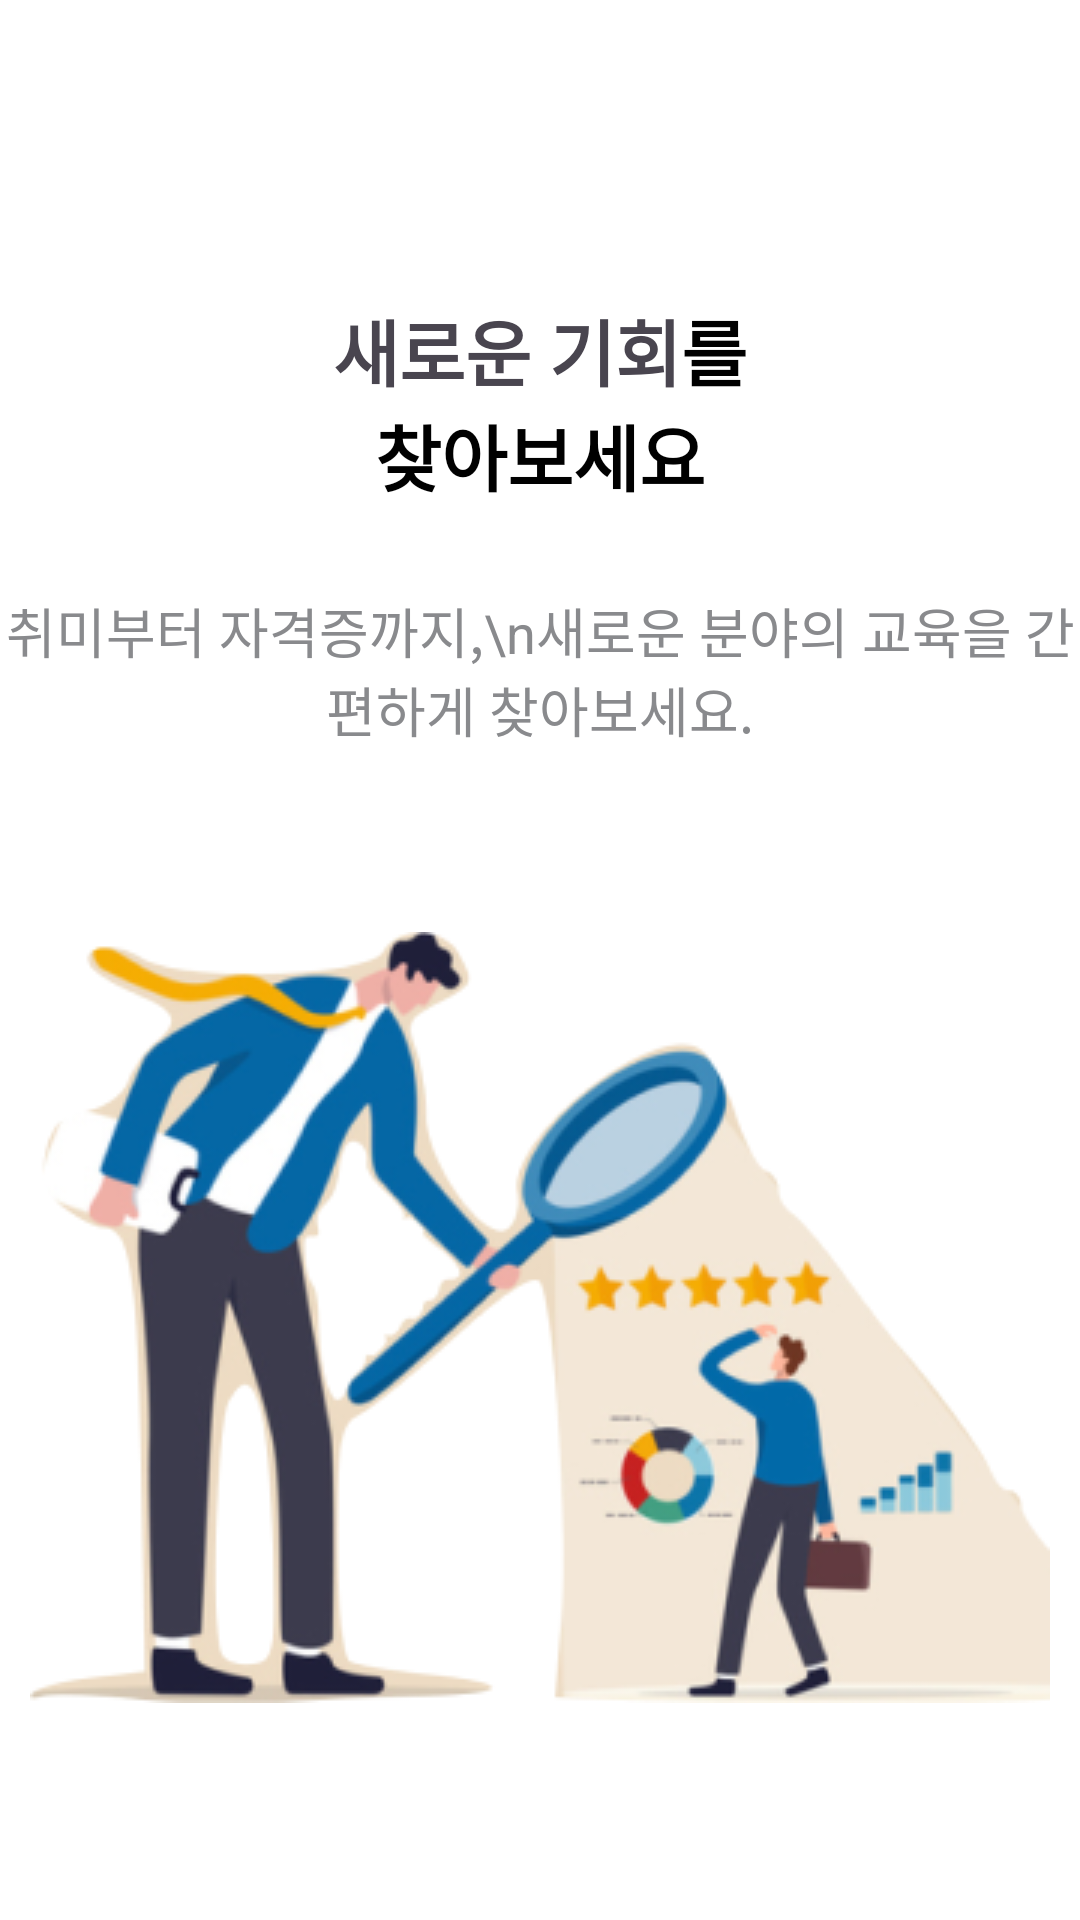

Layout XML and referenced resources for this Android screen:
<!-- AndroidManifest.xml: application theme SplashTheme -->
<!-- res/layout/fragment_on_boarding3rd.xml -->
<?xml version="1.0" encoding="utf-8"?>
<androidx.constraintlayout.widget.ConstraintLayout xmlns:android="http://schemas.android.com/apk/res/android"
    xmlns:tools="http://schemas.android.com/tools"
    android:layout_width="match_parent"
    android:layout_height="match_parent"
    xmlns:app="http://schemas.android.com/apk/res-auto"
    tools:context=".onboarding.OnBoarding3rdFragment"
    android:background="@color/white">

    <LinearLayout
        android:id="@+id/ll_tv_main"
        android:layout_width="wrap_content"
        android:layout_height="wrap_content"
        app:layout_constraintStart_toStartOf="parent"
        app:layout_constraintEnd_toEndOf="parent"
        app:layout_constraintTop_toTopOf="parent"
        android:layout_marginTop="99dp">

        <TextView
            android:id="@+id/tv_reborn"
            android:layout_width="wrap_content"
            android:layout_height="wrap_content"
            android:text="새로운 기회"
            android:textColor="@color/rb_deep_green"
            android:textSize="24sp"
            android:textStyle="bold"
            android:layout_marginTop="0dp"
            />
        <TextView
            android:id="@+id/tv_reborn_lasting"
            android:layout_width="wrap_content"
            android:layout_height="wrap_content"
            android:text="를"
            android:textColor="@color/black"
            android:textSize="24sp"
            android:textStyle="bold"
            android:textAlignment="center"
            android:layout_marginTop="0dp"
            />
    </LinearLayout>

    <TextView
        android:id="@+id/tv_ll_lasting"
        android:layout_width="wrap_content"
        android:layout_height="wrap_content"
        android:text="찾아보세요"
        android:textColor="@color/black"
        android:textSize="24sp"
        android:textStyle="bold"
        android:textAlignment="center"
        app:layout_constraintStart_toStartOf="parent"
        app:layout_constraintEnd_toEndOf="parent"
        app:layout_constraintTop_toBottomOf="@id/ll_tv_main"/>

    <TextView
        android:id="@+id/tv_reborn_detail"
        android:layout_width="wrap_content"
        android:layout_height="wrap_content"
        android:text="취미부터 자격증까지,\n새로운 분야의 교육을 간편하게 찾아보세요."
        android:textColor="#898A8D"
        android:textSize="18sp"
        android:textAlignment="center"
        app:layout_constraintTop_toBottomOf="@id/tv_ll_lasting"
        app:layout_constraintStart_toStartOf="parent"
        app:layout_constraintEnd_toEndOf="parent"
        android:layout_marginTop="28dp"
        />
    <ImageView
        android:layout_width="wrap_content"
        android:layout_height="wrap_content"
        android:src="@drawable/img_onboarding3"
        app:layout_constraintStart_toStartOf="parent"
        app:layout_constraintEnd_toEndOf="parent"
        app:layout_constraintTop_toBottomOf="@id/tv_reborn_detail"
        android:layout_marginTop="61dp"
        />

    <androidx.viewpager.widget.ViewPager
        android:id="@+id/viewPager_main"
        android:layout_width="0dp"
        android:layout_height="0dp"
        app:layout_constraintStart_toStartOf="parent"
        app:layout_constraintEnd_toEndOf="parent"
        app:layout_constraintBottom_toBottomOf="parent"
        android:layout_marginBottom="80dp"
        />


</androidx.constraintlayout.widget.ConstraintLayout>
<!-- resources referenced by this layout -->
<resources>
  <color name="black">#FF000000</color>
  <color name="white">#FFFFFFFF</color>
  <!-- drawable img_onboarding3: png bitmap (drawable, 67988 bytes) -->
  <style name="SplashTheme" parent="Theme.Material3.Light.NoActionBar">
          <item name="android:windowBackground">@color/GREEN</item>
          <item name="android:windowNoTitle">true</item>
          <item name="android:windowFullscreen">true</item>
          <item name="android:windowSplashScreenAnimatedIcon">@drawable/ic_reborn_main_logo</item>
      </style>
  <color name="GREEN">#FF47572F</color>
  <!-- drawable ic_reborn_main_logo: png bitmap (drawable, 16700 bytes) -->
</resources>
